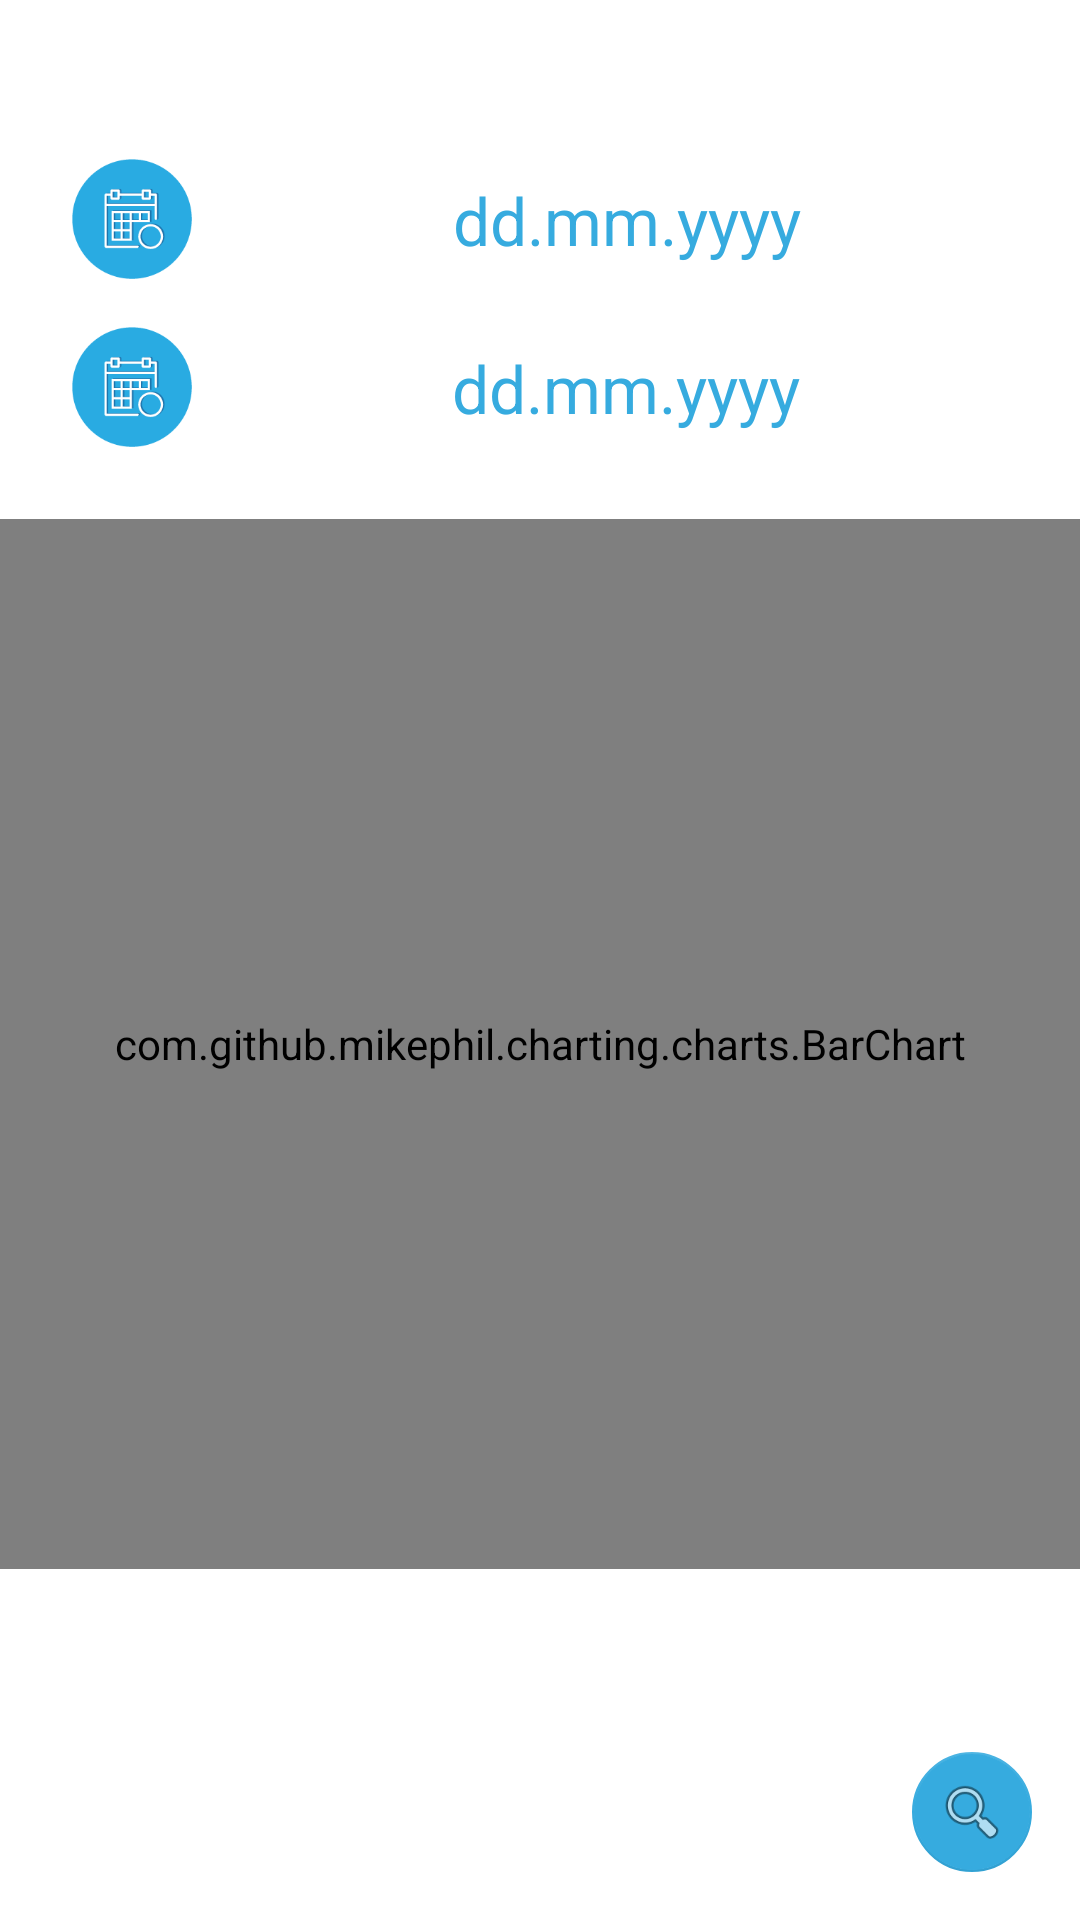

Write the Android layout XML for this screen, with the resource values it uses.
<!-- AndroidManifest.xml: application theme AppTheme -->
<!-- res/layout/fragment_time_in_lab.xml -->
<?xml version="1.0" encoding="utf-8"?>
<FrameLayout xmlns:android="http://schemas.android.com/apk/res/android"
    xmlns:tools="http://schemas.android.com/tools"
    android:layout_width="match_parent"
    android:layout_height="match_parent"
    tools:context=".Fragment.TimeInLab"
    xmlns:app="http://schemas.android.com/apk/res-auto">

    <android.support.constraint.ConstraintLayout
        android:layout_width="match_parent"
        android:layout_height="match_parent"
        android:paddingTop="10dp">

        <TextView
            android:id="@+id/tvChooseTimeHeader"
            android:layout_width="wrap_content"
            android:layout_height="wrap_content"
            android:layout_marginEnd="8dp"
            android:layout_marginStart="16dp"
            android:layout_marginTop="8dp"
            android:text="@string/chooseTimeHeader"
            android:textAppearance="?android:attr/textAppearanceSmall"
            android:textColor="@android:color/white"
            app:layout_constraintEnd_toEndOf="parent"
            app:layout_constraintHorizontal_bias="0.0"
            app:layout_constraintStart_toStartOf="parent"
            app:layout_constraintTop_toTopOf="parent" />

        <ImageButton
            android:id="@+id/imgBtnCalendarStart"
            android:layout_width="40dp"
            android:layout_height="40dp"
            android:layout_marginStart="24dp"
            android:layout_marginTop="16dp"
            android:adjustViewBounds="true"
            android:background="@android:color/transparent"
            android:scaleType="centerInside"
            android:src="@mipmap/ic_callendar"
            app:layout_constraintLeft_toLeftOf="parent"
            app:layout_constraintStart_toStartOf="parent"
            app:layout_constraintTop_toBottomOf="@+id/tvChooseTimeHeader" />

        <ImageButton
            android:id="@+id/imgBtnCalendarEnd"
            android:layout_width="40dp"
            android:layout_height="40dp"
            android:layout_marginTop="16dp"
            android:adjustViewBounds="true"
            android:background="@android:color/transparent"
            android:scaleType="centerInside"
            android:src="@mipmap/ic_callendar"
            app:layout_constraintStart_toStartOf="@+id/imgBtnCalendarStart"
            app:layout_constraintTop_toBottomOf="@+id/imgBtnCalendarStart" />

        <TextView
            android:id="@+id/tvTextBegin"
            android:layout_width="wrap_content"
            android:layout_height="wrap_content"
            android:layout_marginBottom="8dp"
            android:layout_marginStart="8dp"
            android:layout_marginTop="8dp"
            android:paddingLeft="10dp"
            android:text="@string/timeWordStart"
            android:textColor="@android:color/white"
            app:layout_constraintBottom_toBottomOf="@+id/imgBtnCalendarStart"
            app:layout_constraintStart_toEndOf="@+id/imgBtnCalendarStart"
            app:layout_constraintTop_toTopOf="@+id/imgBtnCalendarStart"
            tools:ignore="RtlSymmetry" />

        <TextView
            android:id="@+id/tvCalendarStart"
            android:layout_width="wrap_content"
            android:layout_height="wrap_content"
            android:layout_marginBottom="8dp"
            android:layout_marginStart="8dp"
            android:layout_marginTop="8dp"
            android:paddingLeft="40dp"
            android:hint="dd.mm.yyyy"
            android:textColorHint="@color/colorThemeBlue"
            android:textAppearance="?android:attr/textAppearanceLarge"
            android:textColor="@color/colorThemeBlue"
            app:layout_constraintBottom_toBottomOf="@id/tvTextBegin"
            app:layout_constraintStart_toEndOf="@id/tvTextBegin"
            app:layout_constraintTop_toTopOf="@+id/tvTextBegin" />


        <TextView
            android:id="@+id/tvTextEnd"
            android:layout_width="wrap_content"
            android:layout_height="wrap_content"
            android:layout_marginBottom="8dp"
            android:layout_marginStart="8dp"
            android:layout_marginTop="8dp"
            android:paddingLeft="10dp"
            android:text="@string/timeWordEnd"
            android:textColor="@android:color/white"
            app:layout_constraintBottom_toBottomOf="@+id/imgBtnCalendarEnd"
            app:layout_constraintStart_toEndOf="@+id/imgBtnCalendarEnd"
            app:layout_constraintTop_toTopOf="@+id/imgBtnCalendarEnd"
            tools:ignore="RtlSymmetry" />

        <TextView
            android:id="@+id/tvCalendarEnd"
            android:layout_width="wrap_content"
            android:layout_height="wrap_content"
            android:layout_marginBottom="8dp"
            android:layout_marginStart="8dp"
            android:layout_marginTop="8dp"
            android:paddingLeft="40dp"
            android:hint="dd.mm.yyyy"
            android:textColorHint="@color/colorThemeBlue"
            android:textAppearance="?android:attr/textAppearanceLarge"
            android:textColor="@color/colorThemeBlue"
            app:layout_constraintBottom_toBottomOf="@+id/tvTextEnd"
            app:layout_constraintStart_toEndOf="@+id/tvTextEnd"
            app:layout_constraintTop_toTopOf="@+id/tvTextEnd" />


        <com.github.mikephil.charting.charts.BarChart
            android:id="@+id/barChart"
            android:layout_width="match_parent"
            android:layout_height="350dp"
            android:layout_marginTop="24dp"
            app:layout_constraintBottom_toBottomOf="parent"
            app:layout_constraintEnd_toEndOf="parent"
            app:layout_constraintHorizontal_bias="0.0"
            app:layout_constraintStart_toStartOf="parent"
            app:layout_constraintTop_toBottomOf="@+id/imgBtnCalendarEnd"
            app:layout_constraintVertical_bias="0.0" />


        <android.support.design.widget.FloatingActionButton
            android:id="@+id/fAbtnUpdateTime"
            android:layout_width="wrap_content"
            android:layout_height="wrap_content"
            android:layout_marginBottom="16dp"
            android:layout_marginEnd="16dp"
            android:clickable="true"
            app:backgroundTint="@color/colorThemeBlue"
            app:elevation="0dp"
            app:fabSize="mini"
            app:layout_constraintBottom_toBottomOf="parent"
            app:layout_constraintEnd_toEndOf="parent"
            app:rippleColor="#FFFF"
            app:srcCompat="@android:drawable/ic_menu_search" />

    </android.support.constraint.ConstraintLayout>
</FrameLayout>
<!-- resources referenced by this layout -->
<resources>
  <color name="colorThemeBlue">#36abdf</color>
  <!-- mipmap ic_callendar: png bitmap (mipmap-hdpi, 2671 bytes) -->
  <string name="chooseTimeHeader">Izaberite vreme:</string>
  <string name="timeWordEnd">Do:</string>
  <string name="timeWordStart">Od:</string>
  <style name="AppTheme" parent="Theme.AppCompat.Light.NoActionBar">
          
          <item name="android:windowBackground">@drawable/splash_screen</item>
          <item name="colorPrimary">@color/colorPrimary</item>
          <item name="colorPrimaryDark">@color/colorPrimaryDark</item>
          <item name="colorAccent">@color/colorAccent</item>
      </style>
  <!-- drawable splash_screen (drawable) -->
  <?xml version="1.0" encoding="utf-8"?>
  <layer-list xmlns:android="http://schemas.android.com/apk/res/android" android:opacity="opaque">
  
      
      
  
      <item>
          <bitmap android:src="@drawable/bg_image" />
      </item>
  
      
      <item android:gravity="center" android:height="200dp" android:width="234dp">
  
          <bitmap
              android:src="@drawable/splash_logo"
              android:gravity="fill_horizontal|fill_vertical"/>
  
      </item>
  
      <item android:gravity="bottom|center_horizontal" android:bottom="40dp" android:width="80dp" android:height="18dp">
          <bitmap android:src="@drawable/loading_text"
              android:gravity="fill_horizontal|fill_vertical"
              />
      </item>
  
  
  
  </layer-list>
  <color name="colorPrimary">#212121</color>
  <color name="colorPrimaryDark">#000000</color>
  <color name="colorAccent">#cb28abe2</color>
  <!-- drawable bg_image: png bitmap (drawable, 3973 bytes) -->
  <!-- drawable splash_logo: png bitmap (mipmap-hdpi, 7371 bytes) -->
  <!-- drawable loading_text: png bitmap (drawable, 3663 bytes) -->
</resources>
